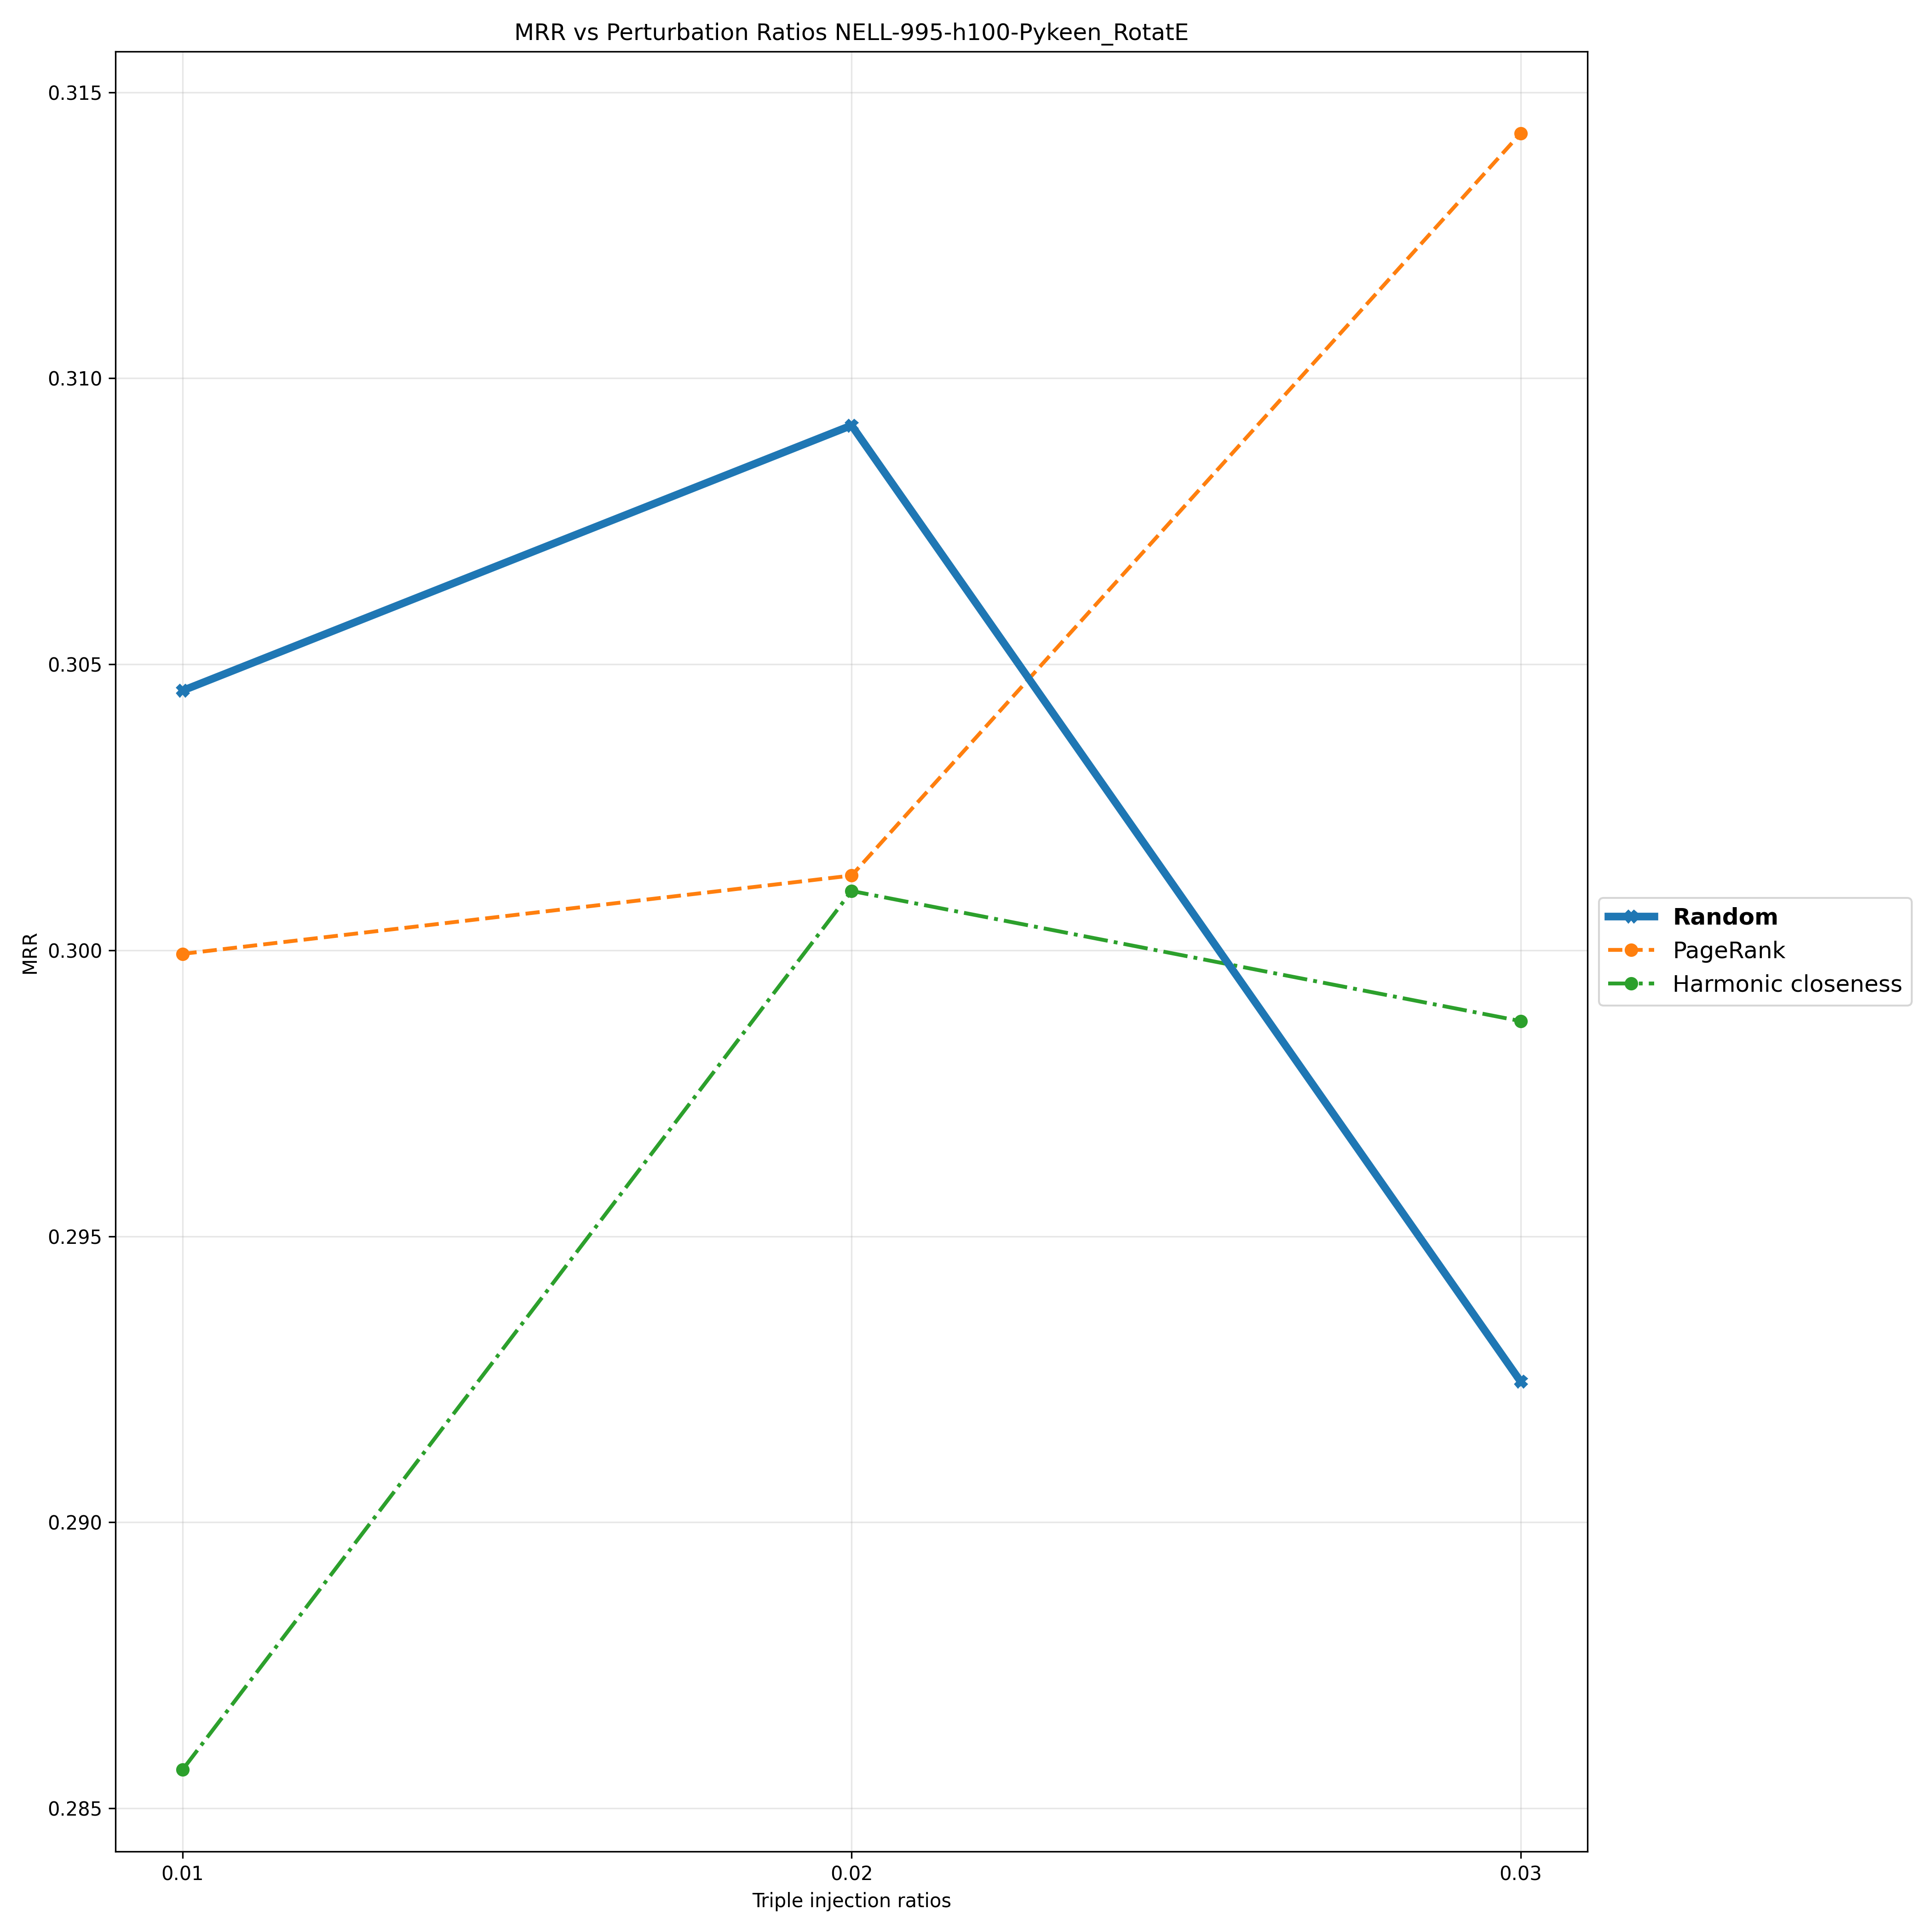

The file beside this chart, header and first rows:
Triple Injection Ratios, 0.01, 0.02, 0.03
Random, 0.3045, 0.3092, 0.2925
PageRank, 0.2999, 0.3013, 0.3143
Harmonic closeness, 0.2857, 0.301, 0.2988
